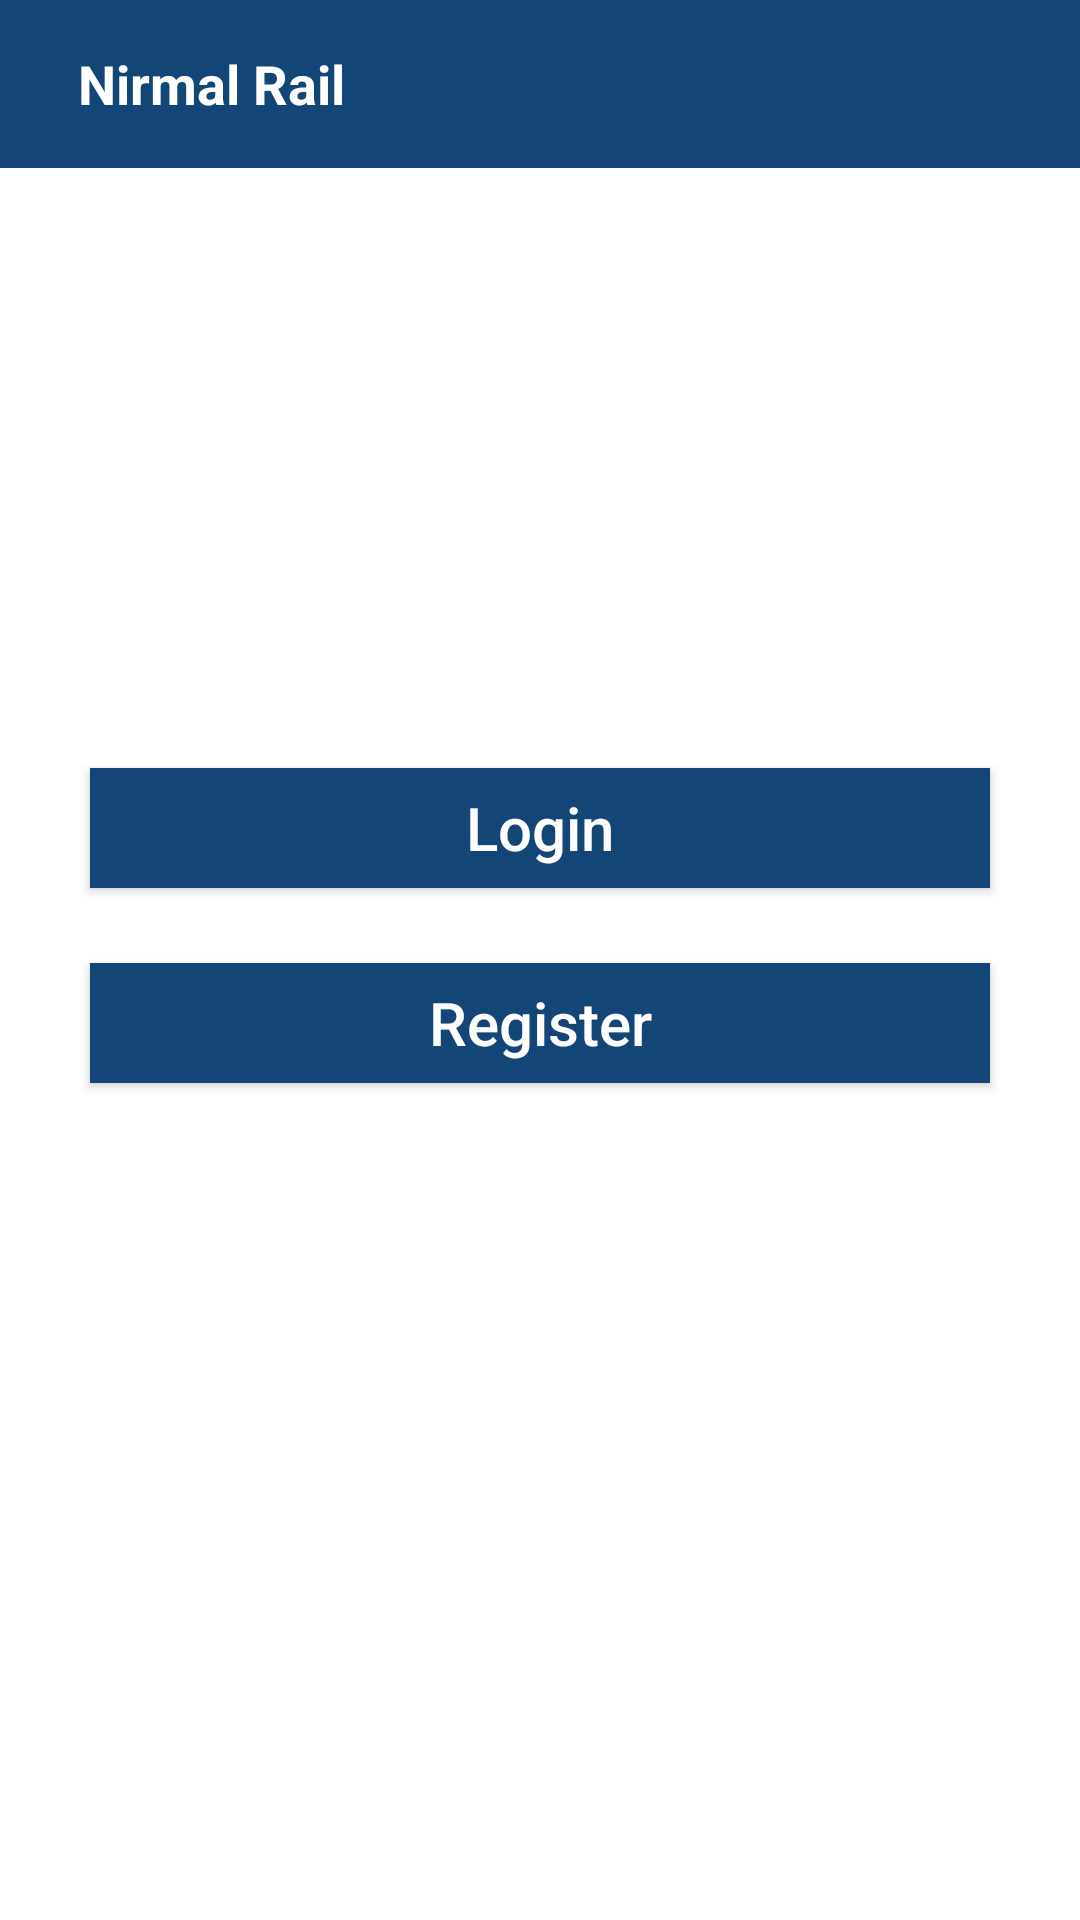

Reconstruct the res/layout file that produces this screen, plus the resources it refers to.
<!-- AndroidManifest.xml: application theme NoActionBar -->
<!-- res/layout/activity_main.xml -->
<?xml version="1.0" encoding="utf-8"?>
<RelativeLayout xmlns:android="http://schemas.android.com/apk/res/android"
    xmlns:app="http://schemas.android.com/apk/res-auto"
    xmlns:tools="http://schemas.android.com/tools"
    android:layout_width="fill_parent"
    android:layout_height="fill_parent"
    android:background="@color/white">

    <android.support.design.widget.AppBarLayout
        android:id="@+id/appBarLayout"

        android:layout_width="match_parent"
        android:layout_height="wrap_content"
        android:layout_alignParentTop="true"
        app:elevation="0dp">

        <android.support.v7.widget.Toolbar
            android:id="@+id/toolbar"
            android:layout_width="fill_parent"
            android:layout_height="wrap_content"
            android:background="@color/dark_blue">


            <RelativeLayout
                android:layout_width="fill_parent"
                android:layout_height="wrap_content">

                <LinearLayout
                    android:layout_width="wrap_content"
                    android:layout_height="wrap_content"
                    android:layout_alignParentLeft="true"
                    android:layout_centerVertical="true"
                    android:orientation="horizontal">


                    <TextView
                        android:id="@+id/textViewTitle"
                        android:layout_width="wrap_content"
                        android:layout_height="wrap_content"
                        android:layout_gravity="center_vertical"
                        android:layout_marginLeft="10dp"
                        android:gravity="left"
                        android:text="Nirmal Rail"
                        android:textColor="@color/white"
                        android:textSize="18sp"
                        android:textStyle="bold"/>
                </LinearLayout>


            </RelativeLayout>
        </android.support.v7.widget.Toolbar>
    </android.support.design.widget.AppBarLayout>

    <ScrollView
        android:layout_below="@+id/appBarLayout"
        android:scrollbars="none"
        android:layout_width="fill_parent"
        android:layout_height="fill_parent">


        <LinearLayout
            android:layout_width="fill_parent"
            android:layout_height="fill_parent"
            android:background="@color/white"
            android:orientation="vertical">

            <ImageView
                android:id="@+id/foxLogo"
                android:layout_width="250dp"
                android:layout_height="100dp"
                android:layout_gravity="center"
                android:layout_marginTop="40dp"
                android:src="@drawable/logo" />


            <LinearLayout
                android:layout_width="fill_parent"
                android:layout_height="wrap_content"
                android:layout_marginTop="10dp"
                android:orientation="vertical">



            <Button
                android:id="@+id/buttonLogin"
                android:layout_width="300dp"
                android:layout_height="40dp"
                android:layout_gravity="center"
                android:layout_marginTop="50dp"
                android:layout_marginBottom="10dp"
                android:background="@color/dark_blue"
                android:foreground="?selectableItemBackground"
                android:text="Login"
                android:textAllCaps="false"
                android:textColor="@color/white"
                android:textSize="20sp" />

            <Button
                android:id="@+id/buttonRegister"
                android:layout_width="300dp"
                android:layout_height="40dp"
                android:layout_gravity="center"
                android:layout_marginTop="15dp"
                android:layout_marginBottom="10dp"
                android:background="@color/dark_blue"
                android:foreground="?selectableItemBackground"
                android:text="Register"
                android:textAllCaps="false"
                android:textColor="@color/white"
                android:textSize="20sp" />

            </LinearLayout>

        </LinearLayout>

    </ScrollView>
</RelativeLayout>
<!-- resources referenced by this layout -->
<resources>
  <color name="dark_blue">#134677</color>
  <color name="white">#ffffff</color>
  <!-- drawable logo: png bitmap (mipmap-hdpi, 108620 bytes) -->
  <style name="NoActionBar" parent="Theme.AppCompat.Light.NoActionBar">
          
          <item name="colorPrimary">@color/colorPrimary</item>
          <item name="colorPrimaryDark">@color/colorPrimary</item>
          <item name="colorAccent">@color/colorPrimary</item>
          <item name="android:windowNoTitle">true</item>
          <item name="drawerArrowStyle">@style/DrawerArrowStyle</item>
      </style>
  <color name="colorPrimary">#3F51B5</color>
  <style name="DrawerArrowStyle" parent="@style/Widget.AppCompat.DrawerArrowToggle">
      <item name="spinBars">true</item>
      <item name="color">@android:color/white</item>
      </style>
</resources>
